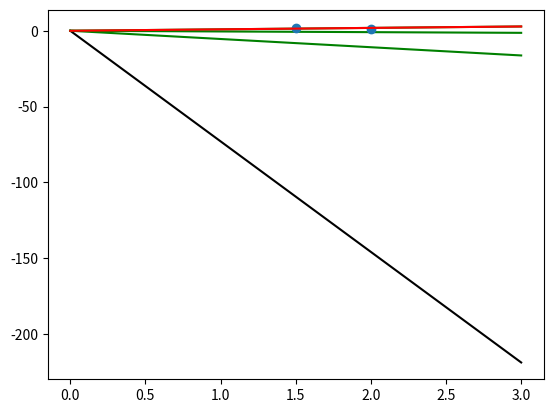

Python code for this plot:
import numpy
import math
import random
import matplotlib as mpt
import matplotlib.pyplot as plt

a = [1.5, 1.5]
b = [2, 1]

A = random.uniform(-100.0, 100.0)
print(A)
x_a = [0, 3]
y_a = [0, 3 * A]
plt.plot(x_a, y_a, color='black')

# y = A * a[0]

b = -100.0
c = 100.0

while 1.5 * A >= 1.5 or 2 * A <= 1:
    if 1.5 * A >= 1.5:
        c = A
        A = random.uniform(b, A)
        x_a = [0, 3]
        y_a = [0, 3 * A]
        plt.plot(x_a, y_a, color='y')
        print(A)
    else:
        b = A
        A = random.uniform(A, 1)
        x_a = [0, 3]
        y_a = [0, 3 * A]
        plt.plot(x_a, y_a, color='g')
        print(A)

x_a = [0, 3]
y_a = [0, 3 * A]
plt.plot([1.5, 2], [1.5, 1], 'o')
plt.plot(x_a, y_a, color='r')
plt.show()
